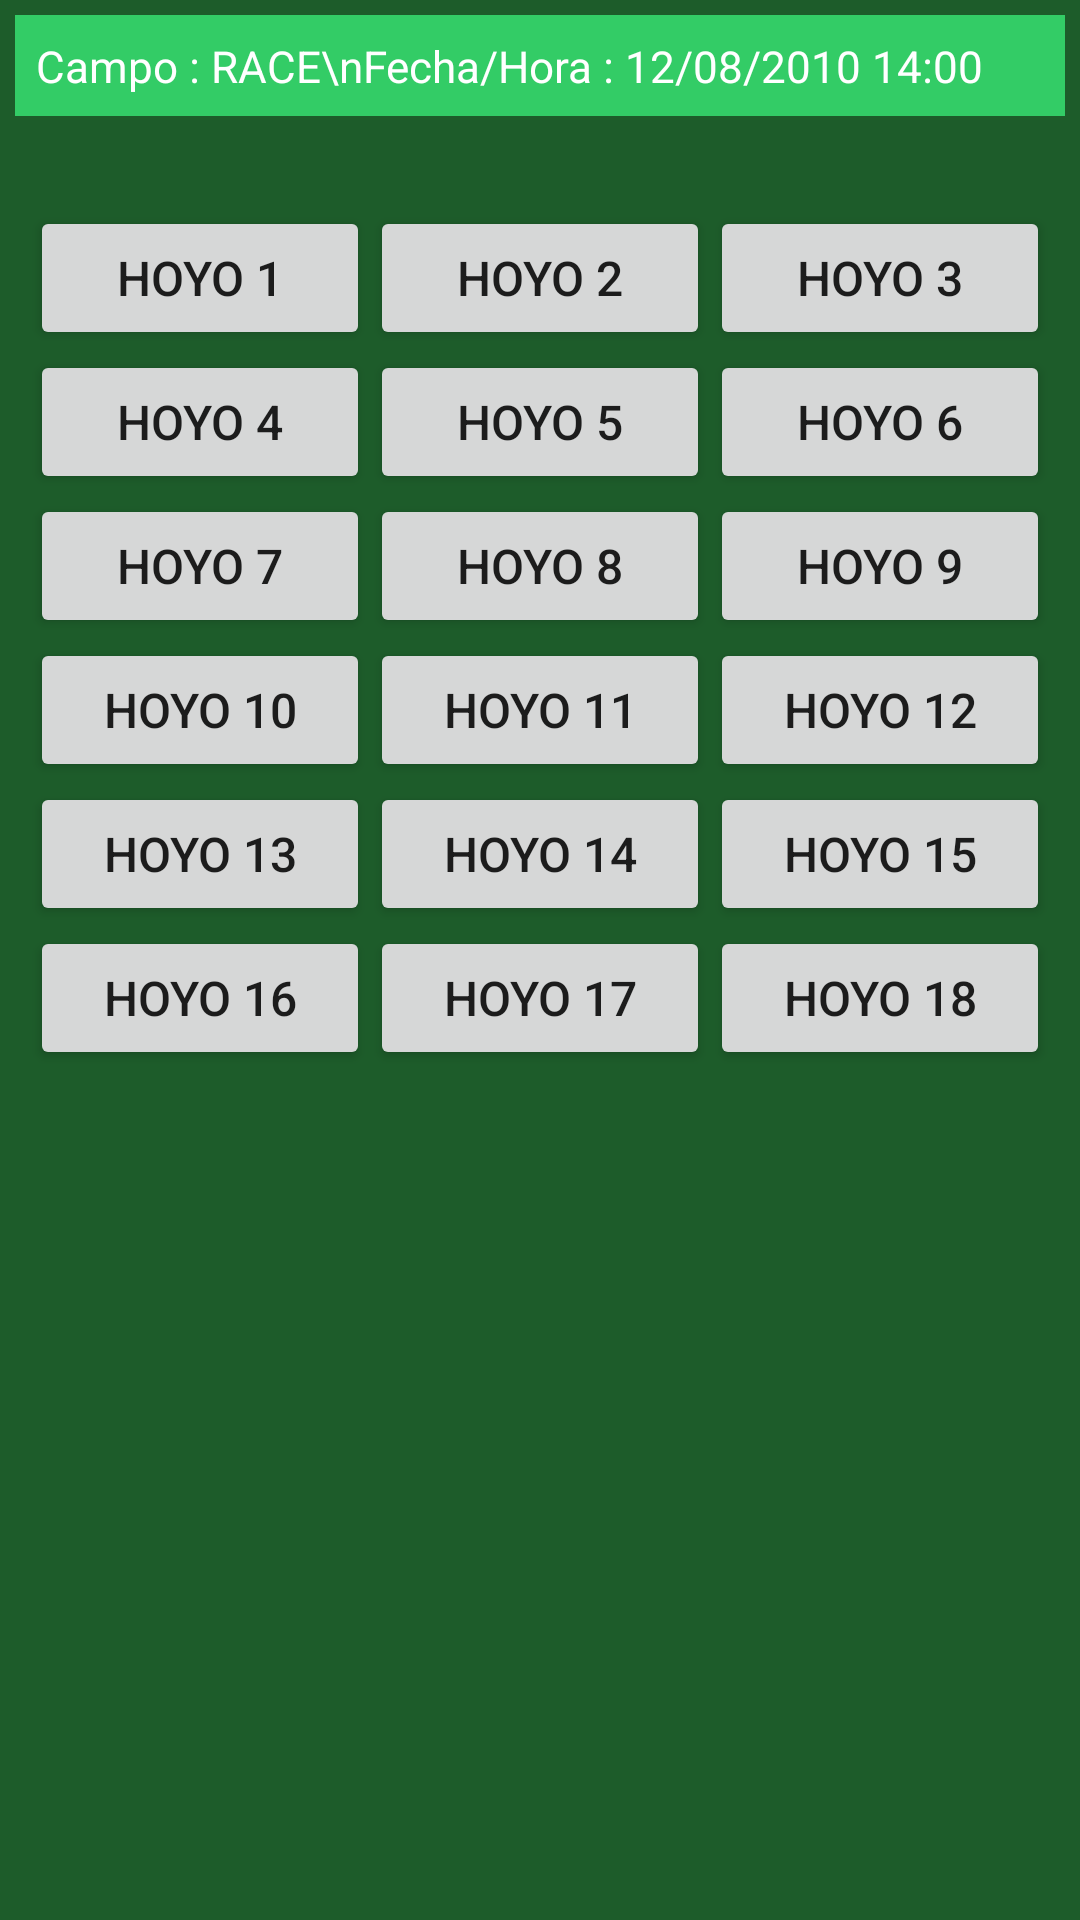

Android layout source for this screen:
<!-- AndroidManifest.xml: fallback theme Theme.MaterialComponents.DayNight.NoActionBar -->
<!-- res/layout/card_2.xml -->
<?xml version="1.0" encoding="utf-8"?>
<ScrollView
	xmlns:android="http://schemas.android.com/apk/res/android"
	android:background="@color/background"
	android:layout_height="fill_parent"
	android:layout_width="fill_parent">
	<LinearLayout
		android:layout_height="wrap_content"
		android:layout_width="fill_parent"
		android:orientation="vertical"
		android:paddingTop="5dip"
		android:paddingLeft="5dip"
		android:paddingRight="5dip">
		<TextView
			android:padding="7dip"
			android:layout_height="wrap_content"
			android:layout_width="fill_parent"
			android:textColor="@color/colortext_title"
			android:textSize="14.5sp"
			android:background="@color/background_title"
			android:text="Campo : RACE\nFecha/Hora : 12/08/2010 14:00" />
		<TextView
			android:layout_height="5dip"
			android:layout_width="fill_parent"
			android:text=" " />
		<TableLayout
			xmlns:android="http://schemas.android.com/apk/res/android"
			android:paddingTop="25dip"
			android:paddingLeft="5dip"
			android:paddingRight="5dip"
			android:paddingBottom="5dip"
			android:layout_width="fill_parent"
			android:layout_height="wrap_content"
			android:stretchColumns="0,1,2"
			android:gravity="center">
			<TableRow>
				<Button
					android:id="@+id/card_hole1"
					android:textSize="16dip"
					android:text="Hoyo 1"
					android:gravity="center">
				</Button>
				<Button
					android:id="@+id/card_hole2"
					android:textSize="16dip"
					android:text="Hoyo 2"
					android:gravity="center">
				</Button>
				<Button
					android:id="@+id/card_hole3"
					android:textSize="16dip"
					android:text="Hoyo 3"
					android:gravity="center">
				</Button>
			</TableRow>
			<TableRow>
				<Button
					android:id="@+id/card_hole4"
					android:textSize="16dip"
					android:text="Hoyo 4"
					android:gravity="center">
				</Button>
				<Button
					android:id="@+id/card_hole5"
					android:textSize="16dip"
					android:text="Hoyo 5"
					android:gravity="center">
				</Button>
				<Button
					android:id="@+id/card_hole6"
					android:textSize="16dip"
					android:text="Hoyo 6"
					android:gravity="center">
				</Button>
			</TableRow>
			<TableRow>
				<Button
					android:id="@+id/card_hole7"
					android:textSize="16dip"
					android:text="Hoyo 7"
					android:gravity="center">
				</Button>
				<Button
					android:id="@+id/card_hole8"
					android:textSize="16dip"
					android:text="Hoyo 8"
					android:gravity="center">
				</Button>
				<Button
					android:id="@+id/card_hole9"
					android:textSize="16dip"
					android:text="Hoyo 9"
					android:gravity="center">
				</Button>
			</TableRow>
			<TableRow>
				<Button
					android:id="@+id/card_hole10"
					android:textSize="16dip"
					android:text="Hoyo 10"
					android:gravity="center">
				</Button>
				<Button
					android:id="@+id/card_hole11"
					android:textSize="16dip"
					android:text="Hoyo 11"
					android:gravity="center">
				</Button>
				<Button
					android:id="@+id/card_hole12"
					android:textSize="16dip"
					android:text="Hoyo 12"
					android:gravity="center">
				</Button>
			</TableRow>
			<TableRow>
				<Button
					android:id="@+id/card_hole13"
					android:textSize="16dip"
					android:text="Hoyo 13"
					android:gravity="center">
				</Button>
				<Button
					android:id="@+id/card_hole14"
					android:textSize="16dip"
					android:text="Hoyo 14"
					android:gravity="center">
				</Button>
				<Button
					android:id="@+id/card_hole15"
					android:textSize="16dip"
					android:text="Hoyo 15"
					android:gravity="center">
				</Button>
			</TableRow>
			<TableRow>
				<Button
					android:id="@+id/card_hole16"
					android:textSize="16dip"
					android:text="Hoyo 16"
					android:gravity="center">
				</Button>
				<Button
					android:id="@+id/card_hole17"
					android:textSize="16dip"
					android:text="Hoyo 17"
					android:gravity="center">
				</Button>
				<Button
					android:id="@+id/card_hole18"
					android:textSize="16dip"
					android:text="Hoyo 18"
					android:gravity="center">
				</Button>
			</TableRow>
		</TableLayout>
	</LinearLayout>
</ScrollView>
<!-- resources referenced by this layout -->
<resources>
  <color name="background">#1D5C2A</color>
  <color name="background_title">#33cc66</color>
  <color name="colortext_title">#FFFFFF</color>
</resources>
